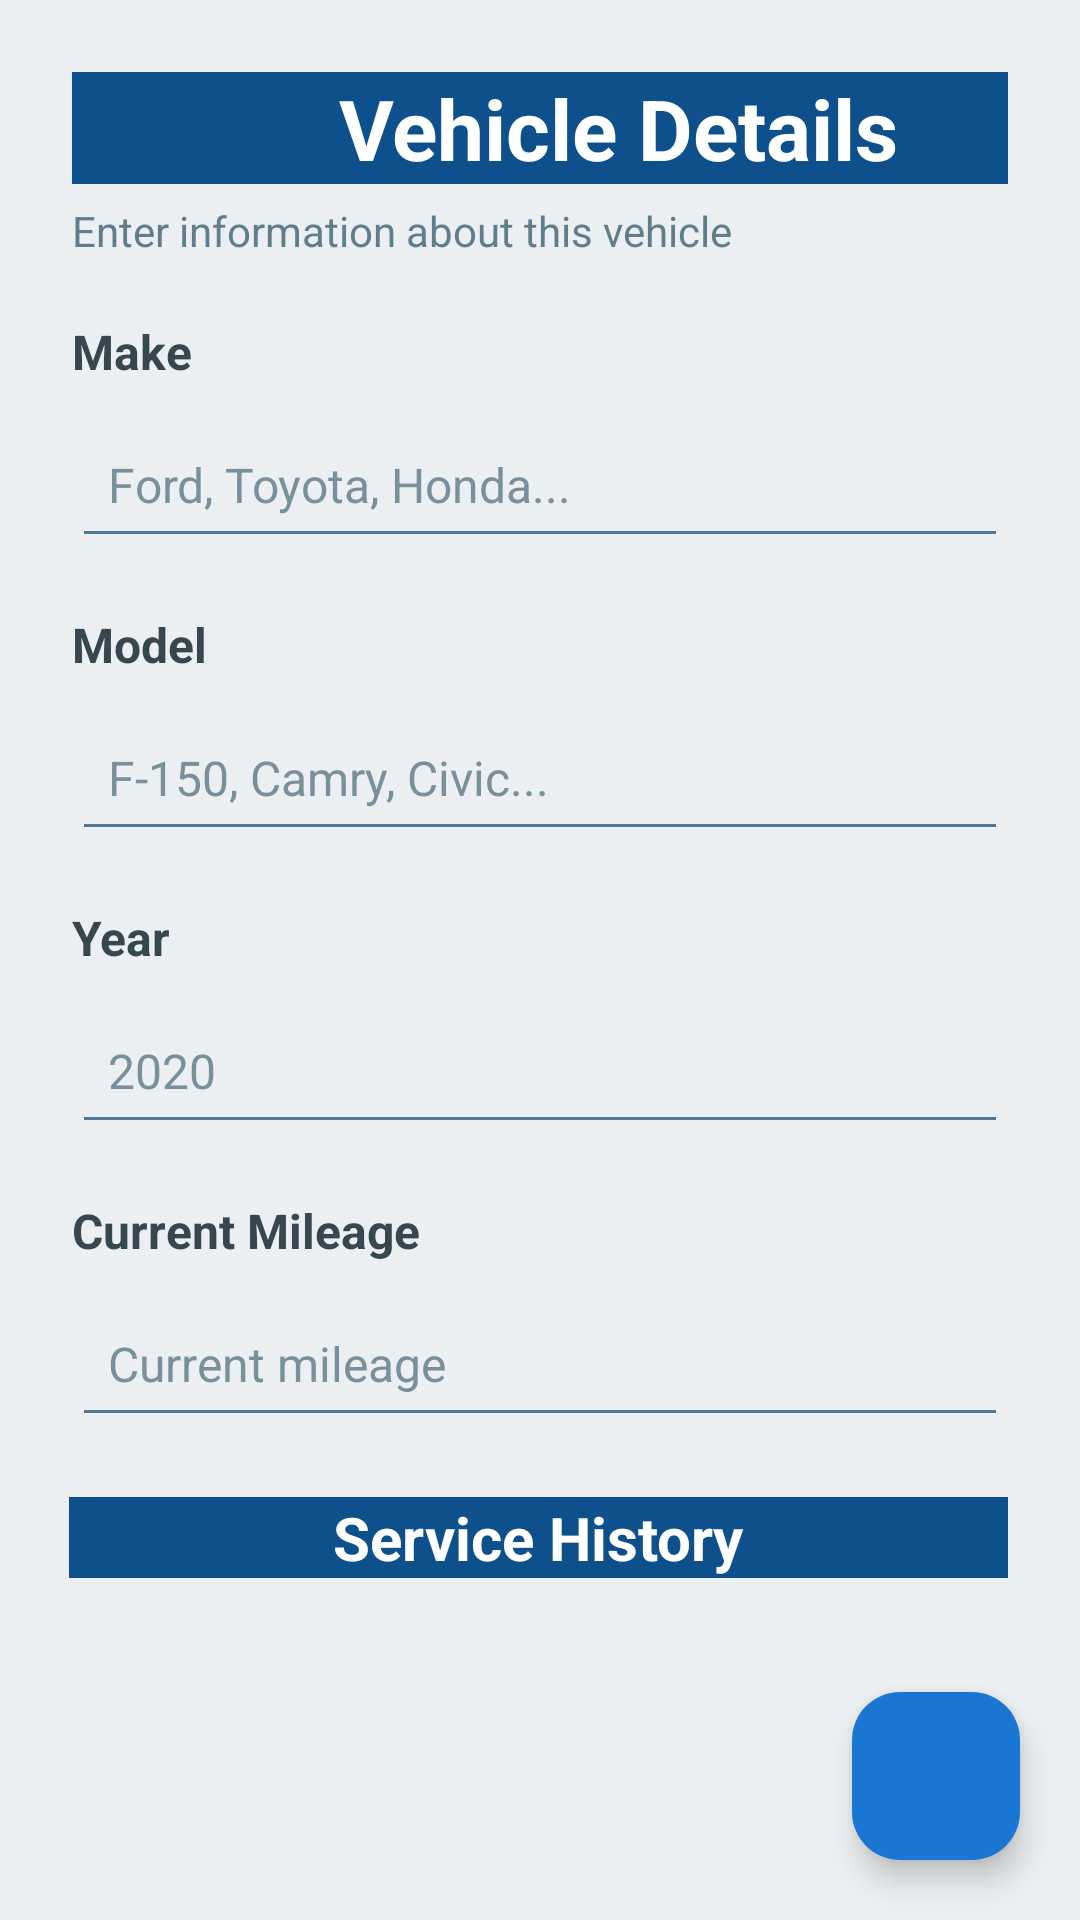

Android layout source for this screen:
<!-- AndroidManifest.xml: application theme Theme.Vacation_Planner -->
<!-- res/layout/activity_vehicle_details.xml -->
<?xml version="1.0" encoding="utf-8"?>
<androidx.constraintlayout.widget.ConstraintLayout
    xmlns:android="http://schemas.android.com/apk/res/android"
    xmlns:app="http://schemas.android.com/apk/res-auto"
    xmlns:tools="http://schemas.android.com/tools"
    android:id="@+id/main"
    android:layout_width="match_parent"
    android:layout_height="match_parent"
    android:background="#ECEFF1"
    tools:context=".ui.VehicleDetails">

    <ScrollView
        android:id="@+id/scrollView"
        android:layout_width="0dp"
        android:layout_height="wrap_content"
        android:layout_marginStart="16dp"
        android:layout_marginTop="16dp"
        android:layout_marginEnd="16dp"
        app:layout_constraintTop_toTopOf="parent"
        app:layout_constraintStart_toStartOf="parent"
        app:layout_constraintEnd_toEndOf="parent">

        <LinearLayout
            android:layout_width="match_parent"
            android:layout_height="wrap_content"
            android:orientation="vertical"
            android:padding="8dp">

            <TextView
                android:layout_width="364dp"
                android:layout_height="wrap_content"
                android:layout_marginBottom="6dp"
                android:background="#0D508B"
                android:text="Vehicle Details"
                android:textAlignment="center"
                android:textColor="#FFFFFF"
                android:textSize="28sp"
                android:textStyle="bold" />

            <TextView
                android:layout_width="wrap_content"
                android:layout_height="wrap_content"
                android:layout_marginBottom="20dp"
                android:text="Enter information about this vehicle"
                android:textColor="#607D8B"
                android:textSize="14sp" />

            <TextView
                android:layout_width="match_parent"
                android:layout_height="wrap_content"
                android:text="Make"
                android:textColor="#37474F"
                android:textSize="16sp"
                android:textStyle="bold" />

            <EditText
                android:id="@+id/vehicleMakeId"
                android:layout_width="match_parent"
                android:layout_height="52dp"
                android:layout_marginTop="6dp"
                android:backgroundTint="#4F7896"
                android:hint="Ford, Toyota, Honda..."
                android:paddingStart="12dp"
                android:paddingEnd="12dp"
                android:textColor="#263238"
                android:textColorHint="#78909C"
                android:textSize="16sp" />

            <TextView
                android:layout_width="match_parent"
                android:layout_height="wrap_content"
                android:layout_marginTop="18dp"
                android:text="Model"
                android:textColor="#37474F"
                android:textSize="16sp"
                android:textStyle="bold" />

            <EditText
                android:id="@+id/vehicleModelId"
                android:layout_width="match_parent"
                android:layout_height="52dp"
                android:layout_marginTop="6dp"
                android:backgroundTint="#4F7896"
                android:hint="F-150, Camry, Civic..."
                android:paddingStart="12dp"
                android:paddingEnd="12dp"
                android:textColor="#263238"
                android:textColorHint="#78909C"
                android:textSize="16sp" />

            <TextView
                android:layout_width="match_parent"
                android:layout_height="wrap_content"
                android:layout_marginTop="18dp"
                android:text="Year"
                android:textColor="#37474F"
                android:textSize="16sp"
                android:textStyle="bold" />

            <EditText
                android:id="@+id/vehicleYearId"
                android:layout_width="match_parent"
                android:layout_height="52dp"
                android:layout_marginTop="6dp"
                android:backgroundTint="#4F7896"
                android:hint="2020"
                android:inputType="number"
                android:paddingStart="12dp"
                android:paddingEnd="12dp"
                android:textColor="#263238"
                android:textColorHint="#78909C"
                android:textSize="16sp" />

            <TextView
                android:layout_width="match_parent"
                android:layout_height="wrap_content"
                android:layout_marginTop="18dp"
                android:text="Current Mileage"
                android:textColor="#37474F"
                android:textSize="16sp"
                android:textStyle="bold" />

            <EditText
                android:id="@+id/vehicleMileageId"
                android:layout_width="match_parent"
                android:layout_height="52dp"
                android:layout_marginTop="6dp"
                android:backgroundTint="#4F7896"
                android:hint="Current mileage"
                android:inputType="number"
                android:paddingStart="12dp"
                android:paddingEnd="12dp"
                android:textColor="#263238"
                android:textColorHint="#78909C"
                android:textSize="16sp" />

        </LinearLayout>

    </ScrollView>

    <TextView
        android:id="@+id/serviceHistoryTitle"
        android:layout_width="0dp"
        android:layout_height="wrap_content"
        android:layout_marginStart="23dp"
        android:layout_marginTop="12dp"
        android:layout_marginEnd="24dp"
        android:background="#0D508B"
        android:text="Service History"
        android:textAlignment="center"
        android:textColor="#FFFFFF"
        android:textSize="20sp"
        android:textStyle="bold"
        app:layout_constraintEnd_toEndOf="parent"
        app:layout_constraintStart_toStartOf="parent"
        app:layout_constraintTop_toBottomOf="@id/scrollView" />

    <androidx.recyclerview.widget.RecyclerView
        android:id="@+id/serviceRecyclerView"
        android:layout_width="0dp"
        android:layout_height="0dp"
        android:layout_marginStart="16dp"
        android:layout_marginTop="8dp"
        android:layout_marginEnd="16dp"
        android:layout_marginBottom="80dp"
        app:layout_constraintTop_toBottomOf="@id/serviceHistoryTitle"
        app:layout_constraintBottom_toBottomOf="parent"
        app:layout_constraintStart_toStartOf="parent"
        app:layout_constraintEnd_toEndOf="parent" />

    <com.google.android.material.floatingactionbutton.FloatingActionButton
        android:id="@+id/floatingActionButton2"
        android:layout_width="wrap_content"
        android:layout_height="wrap_content"
        android:layout_margin="20dp"
        android:contentDescription="Add service record"
        app:backgroundTint="#1976D2"
        app:layout_constraintBottom_toBottomOf="parent"
        app:layout_constraintEnd_toEndOf="parent"
        app:srcCompat="@drawable/baseline_add_24"
        app:tint="#FFFFFF" />

</androidx.constraintlayout.widget.ConstraintLayout>
<!-- resources referenced by this layout -->
<resources>
  <style name="Theme.Vacation_Planner" parent="Base.Theme.Vacation_Planner" />
  <style name="Base.Theme.Vacation_Planner" parent="Theme.Material3.DayNight">
          
          
      </style>
</resources>
